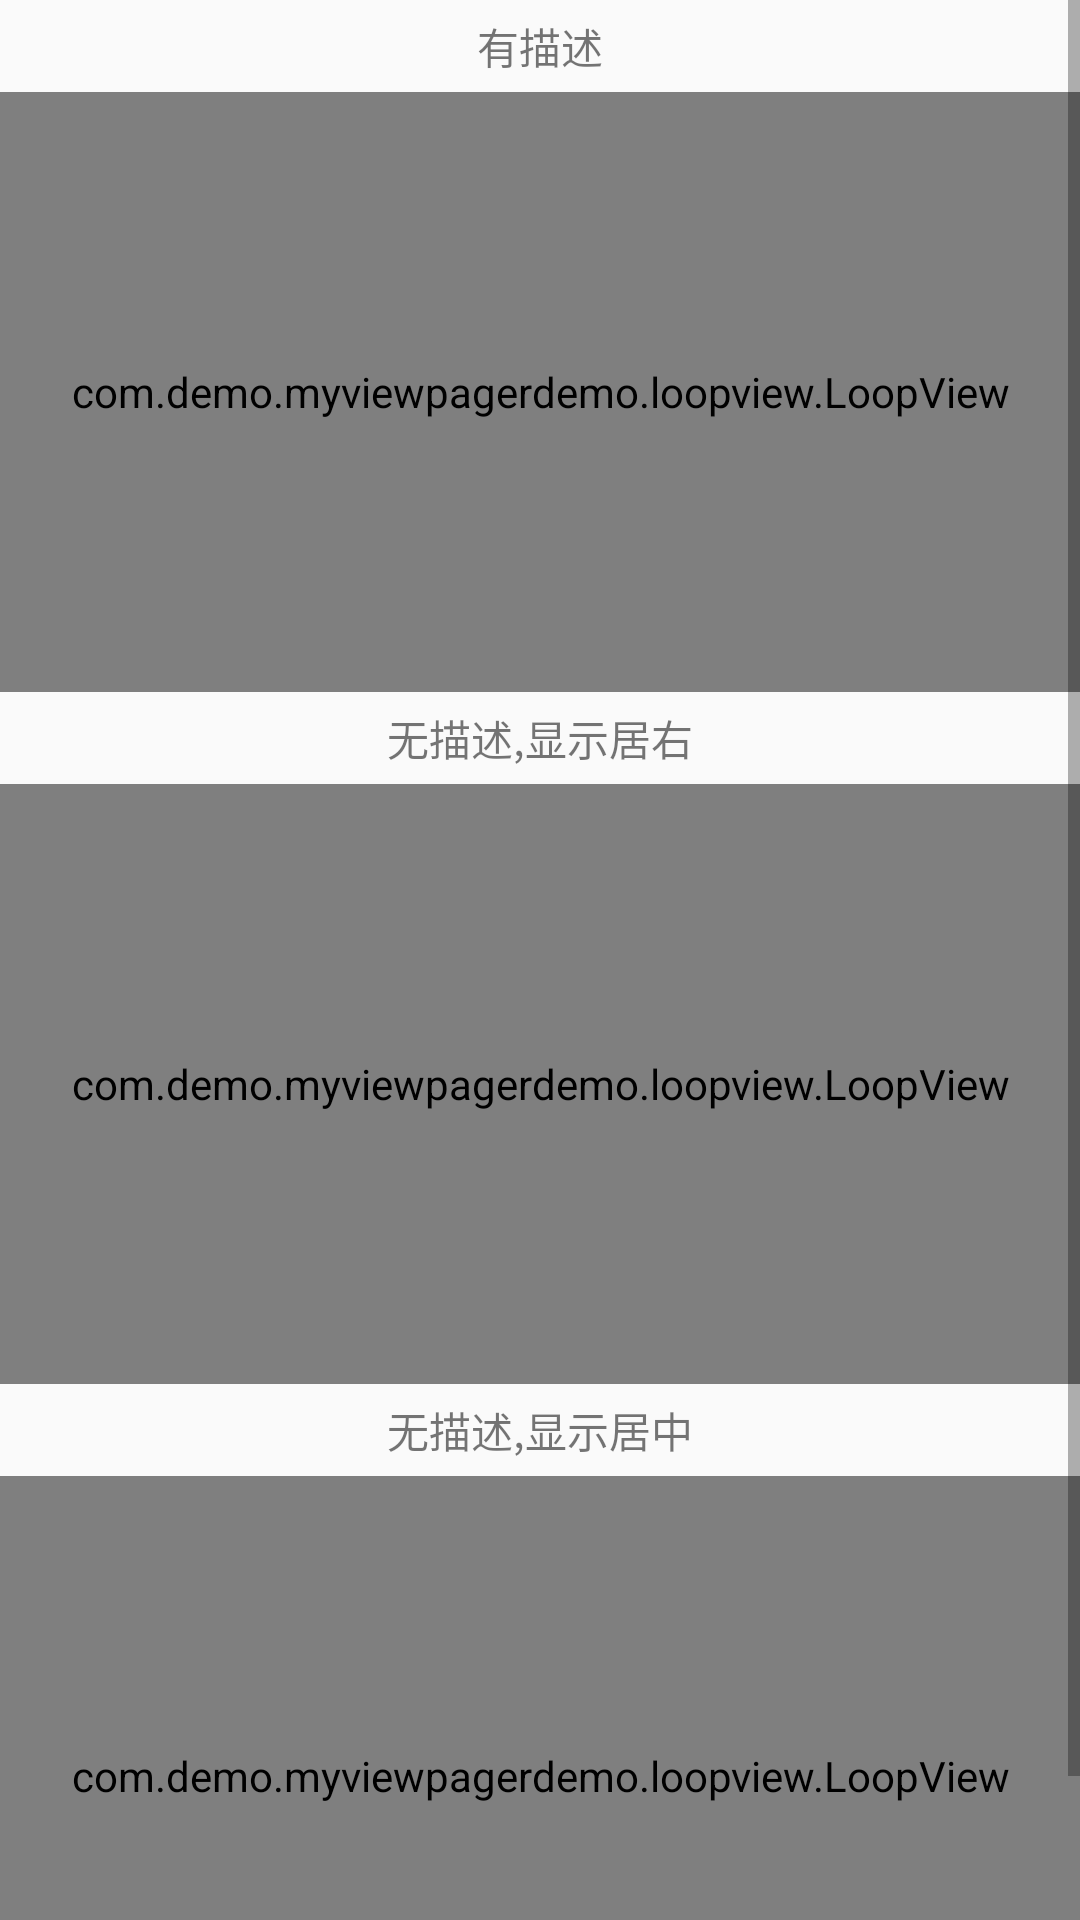

Write the Android layout XML for this screen, with the resource values it uses.
<!-- AndroidManifest.xml: application theme AppTheme -->
<!-- res/layout/activity_main.xml -->
<?xml version="1.0" encoding="utf-8"?>
<ScrollView xmlns:android="http://schemas.android.com/apk/res/android"
            xmlns:loop="http://schemas.android.com/apk/res-auto"
            xmlns:tools="http://schemas.android.com/tools"
            android:layout_width="match_parent"
            android:layout_height="match_parent"
            tools:context="com.demo.myviewpagerdemo.MainActivity">

    <LinearLayout
        android:layout_width="match_parent"
        android:layout_height="wrap_content"
        android:orientation="vertical">

        <TextView
            android:padding="5dp"
            android:layout_gravity="center"
            android:text="有描述"
            android:layout_width="wrap_content"
            android:layout_height="wrap_content" />


        <com.demo.myviewpagerdemo.loopview.LoopView
            android:id="@+id/loop_view"
            android:layout_width="match_parent"
            android:layout_height="200dp"
            loop:bottom_style="@integer/loop_have_descript"
            loop:rate="3">

        </com.demo.myviewpagerdemo.loopview.LoopView>

        <TextView
            android:padding="5dp"
            android:layout_gravity="center"
            android:text="无描述,显示居右"
            android:layout_width="wrap_content"
            android:layout_height="wrap_content" />

        <com.demo.myviewpagerdemo.loopview.LoopView
            android:id="@+id/loop_view_no_des_r"
            android:layout_width="match_parent"
            android:layout_height="200dp"
            loop:bottom_style="@integer/loop_no_descript_right"
            loop:rate="4">

        </com.demo.myviewpagerdemo.loopview.LoopView>

        <TextView
            android:padding="5dp"
            android:layout_gravity="center"
            android:text="无描述,显示居中"
            android:layout_width="wrap_content"
            android:layout_height="wrap_content" />

        <com.demo.myviewpagerdemo.loopview.LoopView
            android:id="@+id/loop_view_no_des_c"
            android:layout_width="match_parent"
            android:layout_height="200dp"
            loop:bottom_style="@integer/loop_no_descript_center"
            loop:rate="5">

        </com.demo.myviewpagerdemo.loopview.LoopView>

    </LinearLayout>

</ScrollView>
<!-- resources referenced by this layout -->
<resources>
  <integer name="loop_have_descript">1</integer>
  <integer name="loop_no_descript_center">3</integer>
  <integer name="loop_no_descript_right">2</integer>
  <style name="AppTheme" parent="Theme.AppCompat.Light.DarkActionBar">
          
          <item name="colorPrimary">@color/colorPrimary</item>
          <item name="colorPrimaryDark">@color/colorPrimaryDark</item>
          <item name="colorAccent">@color/colorAccent</item>
      </style>
  <!-- not gathered from this repository: default colours our renderer supplied (Android Studio template values) -->
  <color name="colorPrimary">#FF6200EE</color>
  <color name="colorPrimaryDark">#FF3700B3</color>
  <color name="colorAccent">#FF03DAC5</color>
</resources>
